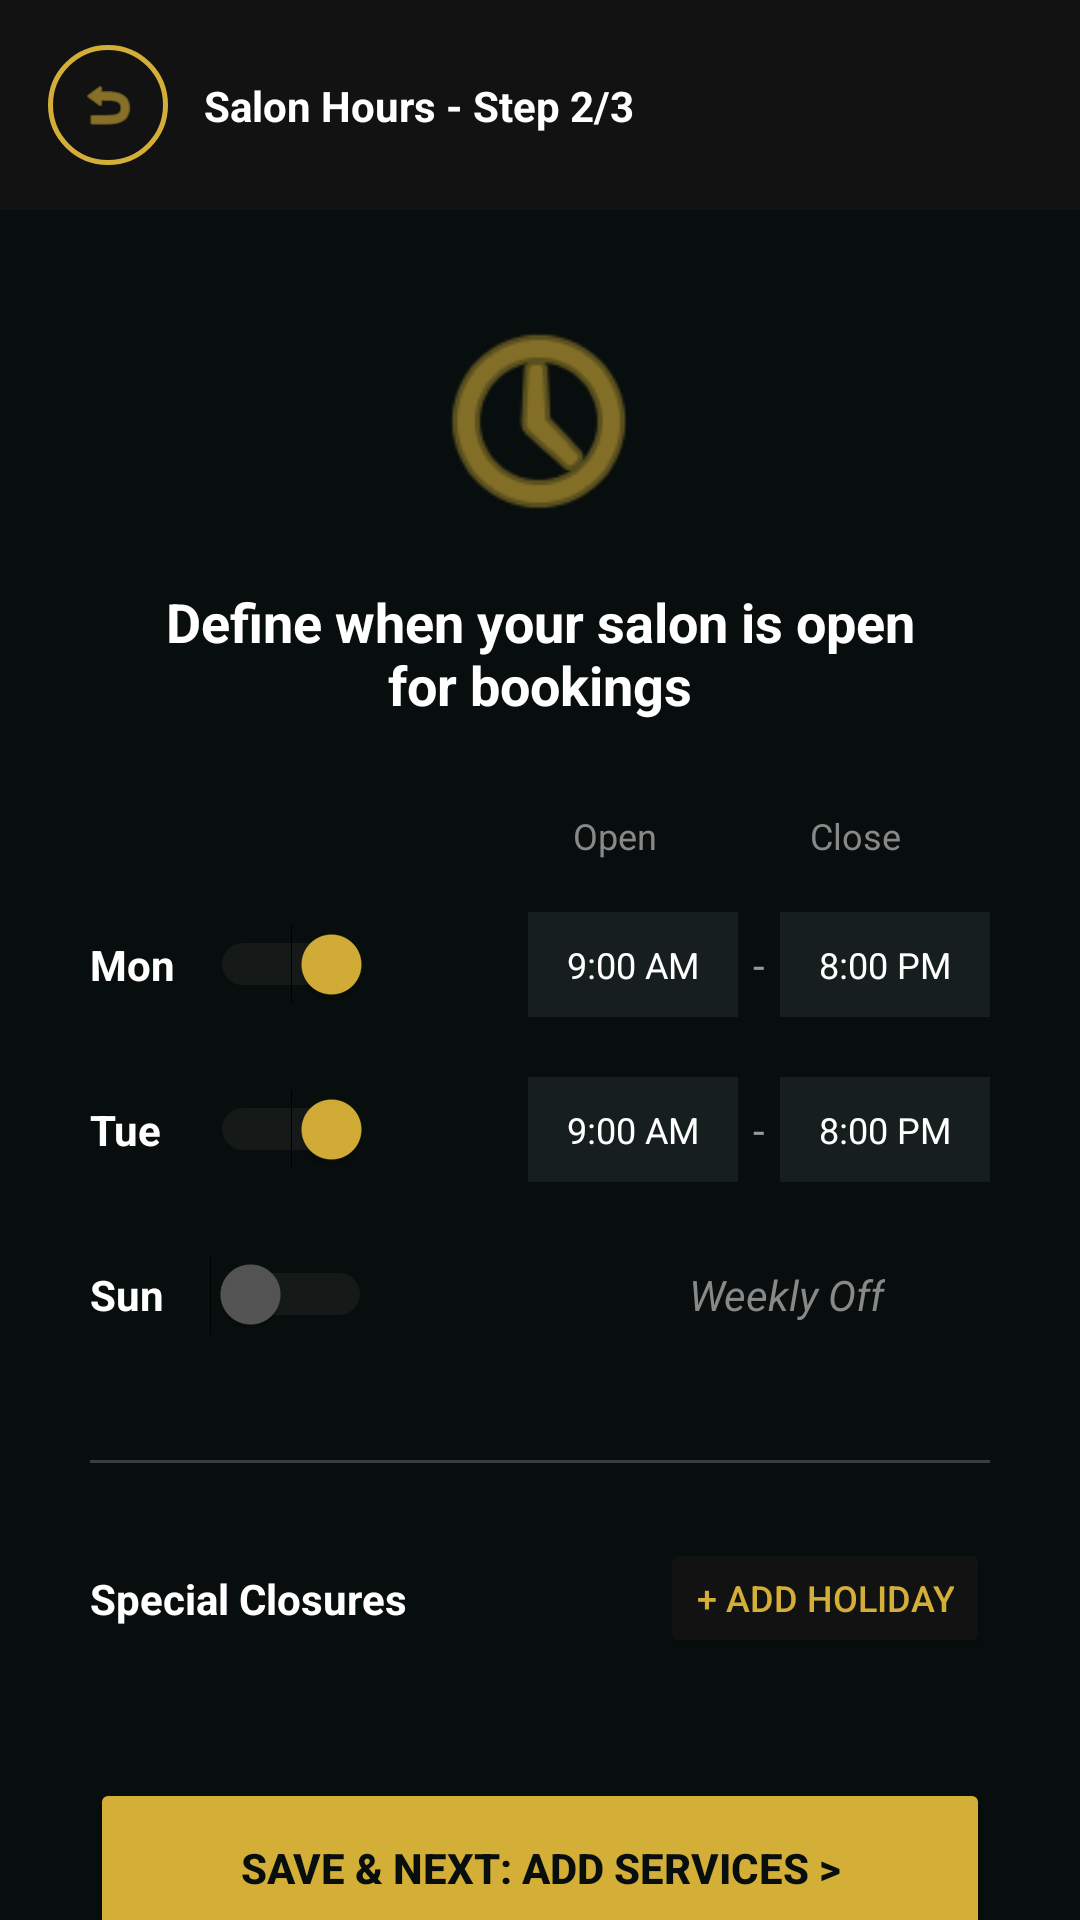

Produce the Android XML layout that renders to this screen, including the resource entries it uses.
<!-- AndroidManifest.xml: application theme Theme.Trimly -->
<!-- res/layout/fragment_admin_hours.xml -->
<androidx.constraintlayout.widget.ConstraintLayout
    xmlns:android="http://schemas.android.com/apk/res/android"
    xmlns:app="http://schemas.android.com/apk/res-auto"
    android:layout_width="match_parent"
    android:layout_height="match_parent"
    android:background="#080E0D"> <View
    android:id="@+id/top_bg"
    android:layout_width="match_parent"
    android:layout_height="70dp"
    android:background="#121212"
    app:layout_constraintTop_toTopOf="parent"/>

    <ImageView
        android:id="@+id/back_btn"
        android:layout_width="40dp"
        android:layout_height="40dp"
        android:layout_marginStart="16dp"
        android:background="@drawable/ic_circle_gold_border"
        android:padding="10dp"
        android:src="@android:drawable/ic_menu_revert"
        app:tint="#D4AF37"
        app:layout_constraintStart_toStartOf="parent"
        app:layout_constraintTop_toTopOf="@id/top_bg"
        app:layout_constraintBottom_toBottomOf="@id/top_bg"/>

    <TextView
        android:layout_width="wrap_content"
        android:layout_height="wrap_content"
        android:text="Salon Hours - Step 2/3"
        android:textSize="14sp"
        android:textColor="#FFFFFF"
        android:textStyle="bold"
        android:layout_marginStart="12dp"
        app:layout_constraintStart_toEndOf="@id/back_btn"
        app:layout_constraintTop_toTopOf="@id/back_btn"
        app:layout_constraintBottom_toBottomOf="@id/back_btn"/>

    <ScrollView
        android:layout_width="match_parent"
        android:layout_height="0dp"
        app:layout_constraintTop_toBottomOf="@id/top_bg"
        app:layout_constraintBottom_toBottomOf="parent"
        android:scrollbars="none"
        android:fillViewport="true">

        <androidx.constraintlayout.widget.ConstraintLayout
            android:layout_width="match_parent"
            android:layout_height="wrap_content"
            android:paddingBottom="40dp">

            <ImageView
                android:id="@+id/clock_icon"
                android:layout_width="80dp"
                android:layout_height="80dp"
                android:layout_marginTop="30dp"
                android:src="@android:drawable/ic_menu_recent_history"
                app:tint="#D4AF37"
                app:layout_constraintTop_toTopOf="parent"
                app:layout_constraintStart_toStartOf="parent"
                app:layout_constraintEnd_toEndOf="parent"/>

            <TextView
                android:id="@+id/page_title"
                android:layout_width="250dp"
                android:layout_height="wrap_content"
                android:text="Define when your salon is open for bookings"
                android:textSize="18sp"
                android:textStyle="bold"
                android:textColor="#FFFFFF"
                android:textAlignment="center"
                android:layout_marginTop="15dp"
                app:layout_constraintTop_toBottomOf="@id/clock_icon"
                app:layout_constraintStart_toStartOf="parent"
                app:layout_constraintEnd_toEndOf="parent"/>

            <LinearLayout
                android:id="@+id/schedule_list"
                android:layout_width="match_parent"
                android:layout_height="wrap_content"
                android:orientation="vertical"
                android:layout_marginHorizontal="30dp"
                android:layout_marginTop="30dp"
                app:layout_constraintTop_toBottomOf="@id/page_title">

                <LinearLayout
                    android:layout_width="match_parent"
                    android:layout_height="wrap_content"
                    android:orientation="horizontal"
                    android:gravity="end"
                    android:paddingEnd="10dp"
                    android:layout_marginBottom="10dp">
                    <TextView android:layout_width="70dp" android:layout_height="wrap_content" android:text="Open" android:textColor="#888888" android:textSize="12sp" android:textAlignment="center"/>
                    <TextView android:layout_width="70dp" android:layout_height="wrap_content" android:text="Close" android:textColor="#888888" android:textSize="12sp" android:textAlignment="center" android:layout_marginStart="10dp"/>
                </LinearLayout>

                <LinearLayout android:layout_width="match_parent" android:layout_height="50dp" android:gravity="center_vertical">
                    <TextView android:layout_width="40dp" android:layout_height="wrap_content" android:text="Mon" android:textStyle="bold" android:textColor="#FFFFFF"/>
                    <Switch android:layout_width="wrap_content" android:layout_height="wrap_content" android:checked="true" android:thumbTint="#D4AF37" android:trackTint="#33FFFFFF"/>
                    <Space android:layout_width="0dp" android:layout_height="wrap_content" android:layout_weight="1"/>
                    <TextView android:layout_width="70dp" android:layout_height="35dp" android:background="#CC1A2422" android:text="9:00 AM" android:textColor="#FFFFFF" android:gravity="center" android:textSize="12sp"/>
                    <TextView android:layout_width="wrap_content" android:layout_height="wrap_content" android:text="-" android:textColor="#999999" android:layout_marginHorizontal="5dp"/>
                    <TextView android:layout_width="70dp" android:layout_height="35dp" android:background="#CC1A2422" android:text="8:00 PM" android:textColor="#FFFFFF" android:gravity="center" android:textSize="12sp"/>
                </LinearLayout>

                <LinearLayout android:layout_width="match_parent" android:layout_height="50dp" android:gravity="center_vertical" android:layout_marginTop="5dp">
                    <TextView android:layout_width="40dp" android:layout_height="wrap_content" android:text="Tue" android:textStyle="bold" android:textColor="#FFFFFF"/>
                    <Switch android:layout_width="wrap_content" android:layout_height="wrap_content" android:checked="true" android:thumbTint="#D4AF37" android:trackTint="#33FFFFFF"/>
                    <Space android:layout_width="0dp" android:layout_height="wrap_content" android:layout_weight="1"/>
                    <TextView android:layout_width="70dp" android:layout_height="35dp" android:background="#CC1A2422" android:text="9:00 AM" android:textColor="#FFFFFF" android:gravity="center" android:textSize="12sp"/>
                    <TextView android:layout_width="wrap_content" android:layout_height="wrap_content" android:text="-" android:textColor="#999999" android:layout_marginHorizontal="5dp"/>
                    <TextView android:layout_width="70dp" android:layout_height="35dp" android:background="#CC1A2422" android:text="8:00 PM" android:textColor="#FFFFFF" android:gravity="center" android:textSize="12sp"/>
                </LinearLayout>

                <LinearLayout android:layout_width="match_parent" android:layout_height="50dp" android:gravity="center_vertical" android:layout_marginTop="5dp">
                    <TextView android:layout_width="40dp" android:layout_height="wrap_content" android:text="Sun" android:textStyle="bold" android:textColor="#FFFFFF"/>
                    <Switch android:layout_width="wrap_content" android:layout_height="wrap_content" android:checked="false" android:thumbTint="#555555" android:trackTint="#33FFFFFF"/>
                    <Space android:layout_width="0dp" android:layout_height="wrap_content" android:layout_weight="1"/>
                    <TextView android:layout_width="wrap_content" android:layout_height="wrap_content" android:text="Weekly Off" android:textColor="#888888" android:textStyle="italic" android:layout_marginEnd="35dp"/>
                </LinearLayout>

            </LinearLayout>

            <View android:id="@+id/divider" android:layout_width="match_parent" android:layout_height="1dp" android:background="#33FFFFFF" android:layout_marginHorizontal="30dp" android:layout_marginTop="30dp" app:layout_constraintTop_toBottomOf="@id/schedule_list"/>

            <TextView
                android:id="@+id/holiday_label"
                android:layout_width="wrap_content"
                android:layout_height="wrap_content"
                android:text="Special Closures"
                android:textStyle="bold"
                android:textColor="#FFFFFF"
                android:layout_marginStart="30dp"
                app:layout_constraintTop_toTopOf="@id/btn_holiday"
                app:layout_constraintBottom_toBottomOf="@id/btn_holiday"
                app:layout_constraintStart_toStartOf="parent"/>

            <Button
                android:id="@+id/btn_holiday"
                android:layout_width="wrap_content"
                android:layout_height="40dp"
                android:text="+ Add Holiday"
                android:textSize="12sp"
                android:backgroundTint="#121212"
                android:textColor="#D4AF37"
                android:layout_marginTop="25dp"
                android:layout_marginEnd="30dp"
                app:layout_constraintTop_toBottomOf="@id/divider"
                app:layout_constraintEnd_toEndOf="parent"/>

            <Button
                android:id="@+id/btn_next_admin_step3"
                android:layout_width="match_parent"
                android:layout_height="60dp"
                android:layout_marginHorizontal="30dp"
                android:layout_marginTop="40dp"
                android:text="SAVE &amp; NEXT: Add Services >"
                android:backgroundTint="#D4AF37"
                android:textColor="#080E0D"
                android:textStyle="bold"
                app:layout_constraintTop_toBottomOf="@id/btn_holiday"/>

        </androidx.constraintlayout.widget.ConstraintLayout>
    </ScrollView>
</androidx.constraintlayout.widget.ConstraintLayout>
<!-- resources referenced by this layout -->
<resources>
  <!-- drawable ic_circle_gold_border (drawable) -->
  <?xml version="1.0" encoding="utf-8"?>
  <shape xmlns:android="http://schemas.android.com/apk/res/android"
      android:shape="oval">
      <solid android:color="@android:color/transparent" />
      <stroke
          android:width="1.5dp"
          android:color="#D4AF37" />
      <size
          android:width="42dp"
          android:height="42dp" />
  </shape>
  <style name="Theme.Trimly" parent="Base.Theme.Trimly" />
  <style name="Base.Theme.Trimly" parent="Theme.Material3.DayNight.NoActionBar">
          
          
      </style>
</resources>
